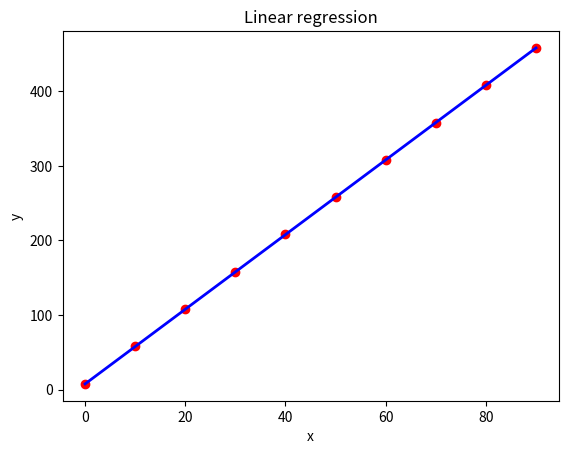
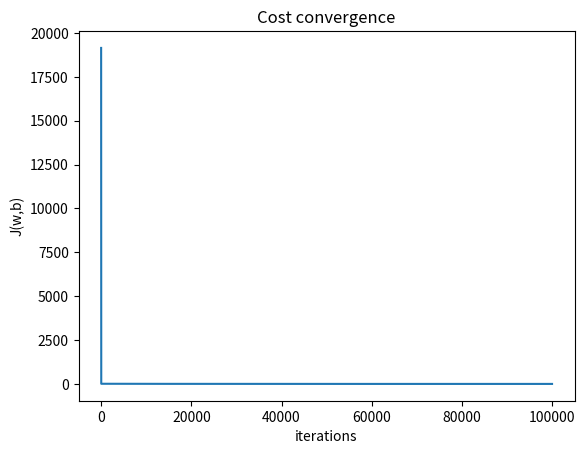

These figures' Python source, in order:
#linear regression with cost function and gradient descent

import numpy as np
import matplotlib.pyplot as plt
import math
import random

def compute_function(x, w, b):
    return x*w+b
def compute_cost(x, y, w, b):
    m = x.shape[0]
    f_wb = compute_function(x, w, b)
    return 1/(2*m)*(np.sum( (f_wb-y)**2 ))
def compute_gradient(x, y, w, b):
    error = compute_function(x,w,b) - y
    dj_dw = np.mean(error * x)
    dj_db = np.mean(error)
    #np.mean - среднее арифметическое

    return dj_dw, dj_db
def gradient_descent(x,y, start_w, start_b, alpha, iterations):
    w = start_w
    b = start_b
    J_history = []
    P_history = []

    for i in range(iterations):
        derivative = compute_gradient(x, y, w, b)
        w = w - alpha*derivative[0]
        b = b - alpha*derivative[1]
        J_history.append(compute_cost(x,y,w,b))
        P_history.append([w,b])
        if(i%(math.ceil(iterations/10))==0):
            print(f"Iterations: {i}, dj_dw: {derivative[0]: 0.2e}, dj_db: {derivative[1]: 0.2e}, "
                  +f"Current J:{compute_cost(x,y,w,b): 0.4e}, w:{w: 0.2e}, b:{b: 0.2e}")

    return w,b, J_history, P_history

x_train = np.array([i*10 for i in range(10)])
y_train = 5*x_train + 8 + 1e-1*random.random()
w = 0
b = 0
alpha = 1e-4
iterations = 100000

w, b, J_history, P_history = gradient_descent(x_train, y_train, w, b, alpha, iterations)

plt.scatter(x=x_train, y=y_train, color='red', label='Training Data')
plt.plot(x_train, compute_function(x_train, w, b), color='blue', linewidth=2, label="f_wb")
plt.title("Linear regression")
plt.xlabel("x")
plt.ylabel("y")
plt.show()
plt.plot(J_history)
plt.title("Cost convergence")
plt.xlabel("iterations")
plt.ylabel("J(w,b)")
plt.show()
